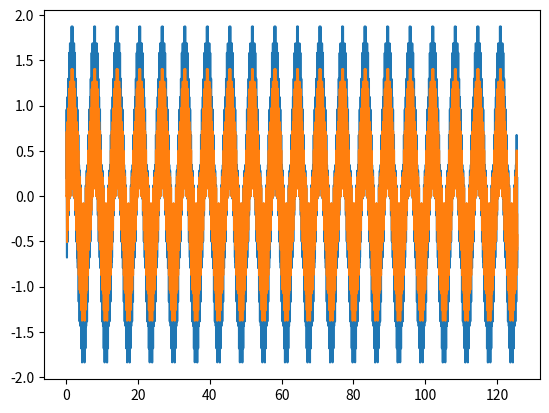

This chart was generated by the following Python code:
import matplotlib as mpl
import matplotlib.pyplot as plt

from numpy import pi, sin, cos, linspace
import abc


freq = 20

x = linspace(0, 2*pi*freq,48000)
y = sin(x) + 0.2 * cos(x*100) + 0.7 * sin(x*27)


class Element(object):
    def __init__(self):
        self.input = 0.
        self.output = 0.

    def clk(self):
        pass

    def set_input(self, values):
        self.input = values


class summation(Element):
    def set_input(self, value):
        self.input = self.input + value

    def clk(self):
        self.output = self.input
        self.input = 0.

class multiply(Element):
    #def set_coeff(self, coeff):
    def __init__(self, coeff):
        self.input = 0.
        self.output = 0.
        self.coefficient = coeff

    def clk(self):
        self.output = self.input * self.coefficient

class delay(Element):
    def clk(self):
        self.output = self.input

class sys_port(Element):
    def clk(self):
        self.output = self.input

input0 = sys_port()
delay0 = delay()
delay1 = delay()
delay2 = delay()
mult0 = multiply(0.25)
mult1 = multiply(0.25)
mult2 = multiply(0.25)
mult3 = multiply(0.25)
sum1 = summation()
sum2 = summation()
sum3 = summation()


fir = {
    input0 : [delay0, mult0],	
    delay0 : [delay1, mult1],
    mult0  : [sum1],
    delay1 : [delay2, mult2],
    mult1  : [sum1],
    sum1   : [sum2],
    delay2 : [mult3],
    mult3  : [sum3],
    sum2   : [sum3],
    sum3   : [None]
}


y_filt = []

for sample in y:
    input0.set_input(sample)

    for input_element in fir.keys():
        output_elements = fir.get(input_element)        
	
        for element in output_elements:
            if element != None:
                element.set_input(input_element.output)
            else:
                y_filt.append(input_element.output)

    for element in fir.keys():
        element.clk()
    
    #for element in fir.keys():
    #    print(element.output)

    #print('--------')
    
plt.plot(x, y, x, y_filt)
plt.show()




